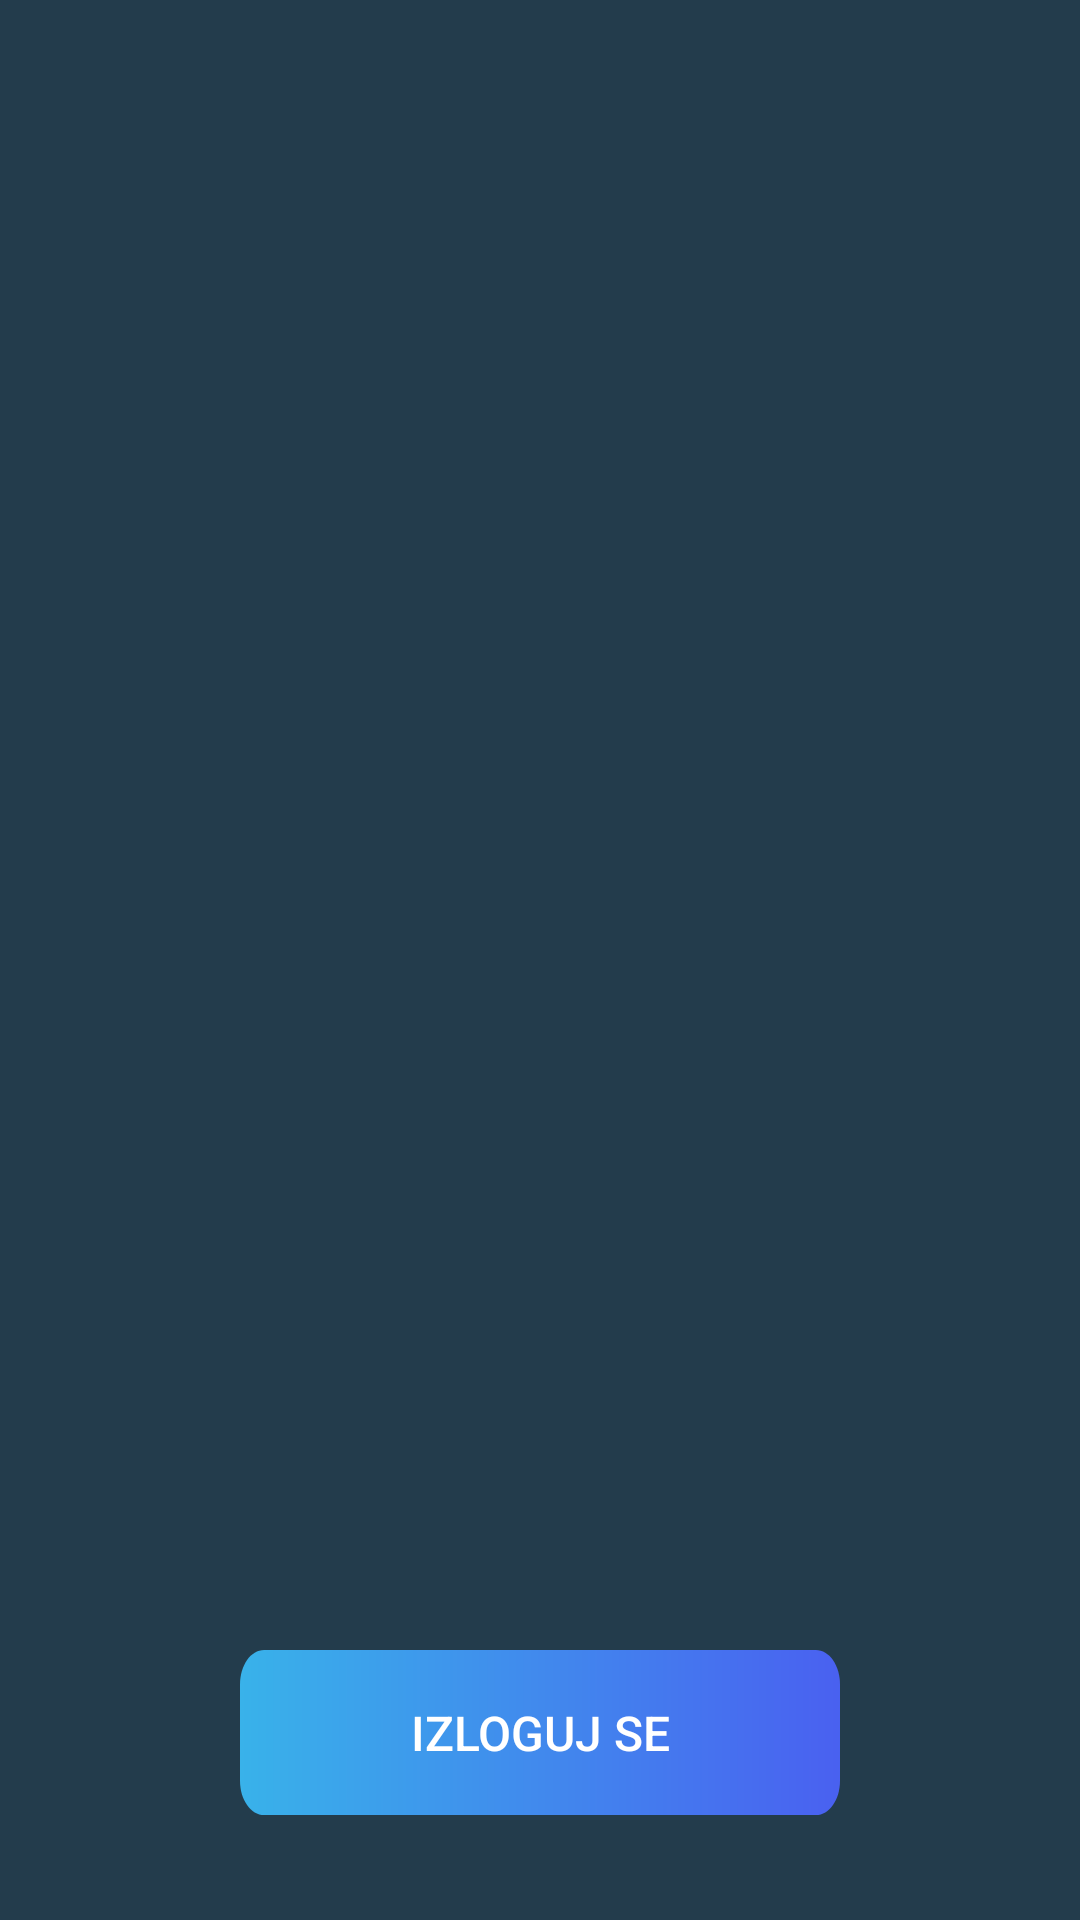

Produce the Android XML layout that renders to this screen, including the resource entries it uses.
<!-- AndroidManifest.xml: application theme Theme.OpenCourt -->
<!-- res/layout/activity_main.xml -->
<?xml version="1.0" encoding="utf-8"?>
<RelativeLayout xmlns:android="http://schemas.android.com/apk/res/android"
    xmlns:tools="http://schemas.android.com/tools"
    android:id="@+id/main"
    android:layout_width="match_parent"
    android:layout_height="match_parent"
    android:background="#FF233C4C"
    tools:context=".StartingScreenActivity">

    <androidx.appcompat.widget.AppCompatButton
        android:id="@+id/loginButton"
        android:layout_width="200dp"
        android:layout_height="55dp"
        android:layout_marginTop="550dp"
        android:layout_centerHorizontal="true"
        android:text="Izloguj se"
        android:textColor="@android:color/white"
        android:textSize="16sp"
        android:elevation="10dp"
        android:background="@drawable/background_for_button" />

</RelativeLayout>
<!-- resources referenced by this layout -->
<resources>
  <!-- drawable background_for_button (drawable) -->
  <vector
      xmlns:android="http://schemas.android.com/apk/res/android"
      xmlns:aapt="http://schemas.android.com/aapt"
      android:width="249dp"
      android:height="48dp"
      android:viewportWidth="249"
      android:viewportHeight="48"
      >
      <group>
          <clip-path
              android:pathData="M10 0H239C244.523 0 249 4.47715 249 10V38C249 43.5228 244.523 48 239 48H10C4.47715 48 0 43.5228 0 38V10C0 4.47715 4.47715 0 10 0Z"
              />
          <group
              android:translateX="0.749"
              android:translateY="-0.361"
              android:pivotX="124.5"
              android:pivotY="24"
              android:scaleX="3.093"
              android:scaleY="3.148"
              >
              <path
                  android:pathData="M0 0V48H249V0"
                  >
                  <aapt:attr name="android:fillColor">
                      <gradient
                          android:type="linear"
                          android:startX="62.25"
                          android:startY="24"
                          android:endX="186.75"
                          android:endY="24"
                          >
                          <item
                              android:color="#34C8E8"
                              android:offset="0"
                              />
                          <item
                              android:color="#4E4AF2"
                              android:offset="1"
                              />
                      </gradient>
                  </aapt:attr>
              </path>
          </group>
      </group>
  </vector>
  <style name="Theme.OpenCourt" parent="Base.Theme.OpenCourt" />
  <style name="Base.Theme.OpenCourt" parent="Theme.Material3.DayNight.NoActionBar">
          
          
          <item name="colorControlHighlight">@color/colorPrimaryRipple</item>
          <item name="colorControlNormal">@android:color/white</item>
          <item name="android:textColorPrimary">@android:color/white</item>
          <item name="android:textColorSecondary">@android:color/white</item>
      </style>
  <color name="colorPrimaryRipple">#114BED9F</color>
</resources>
